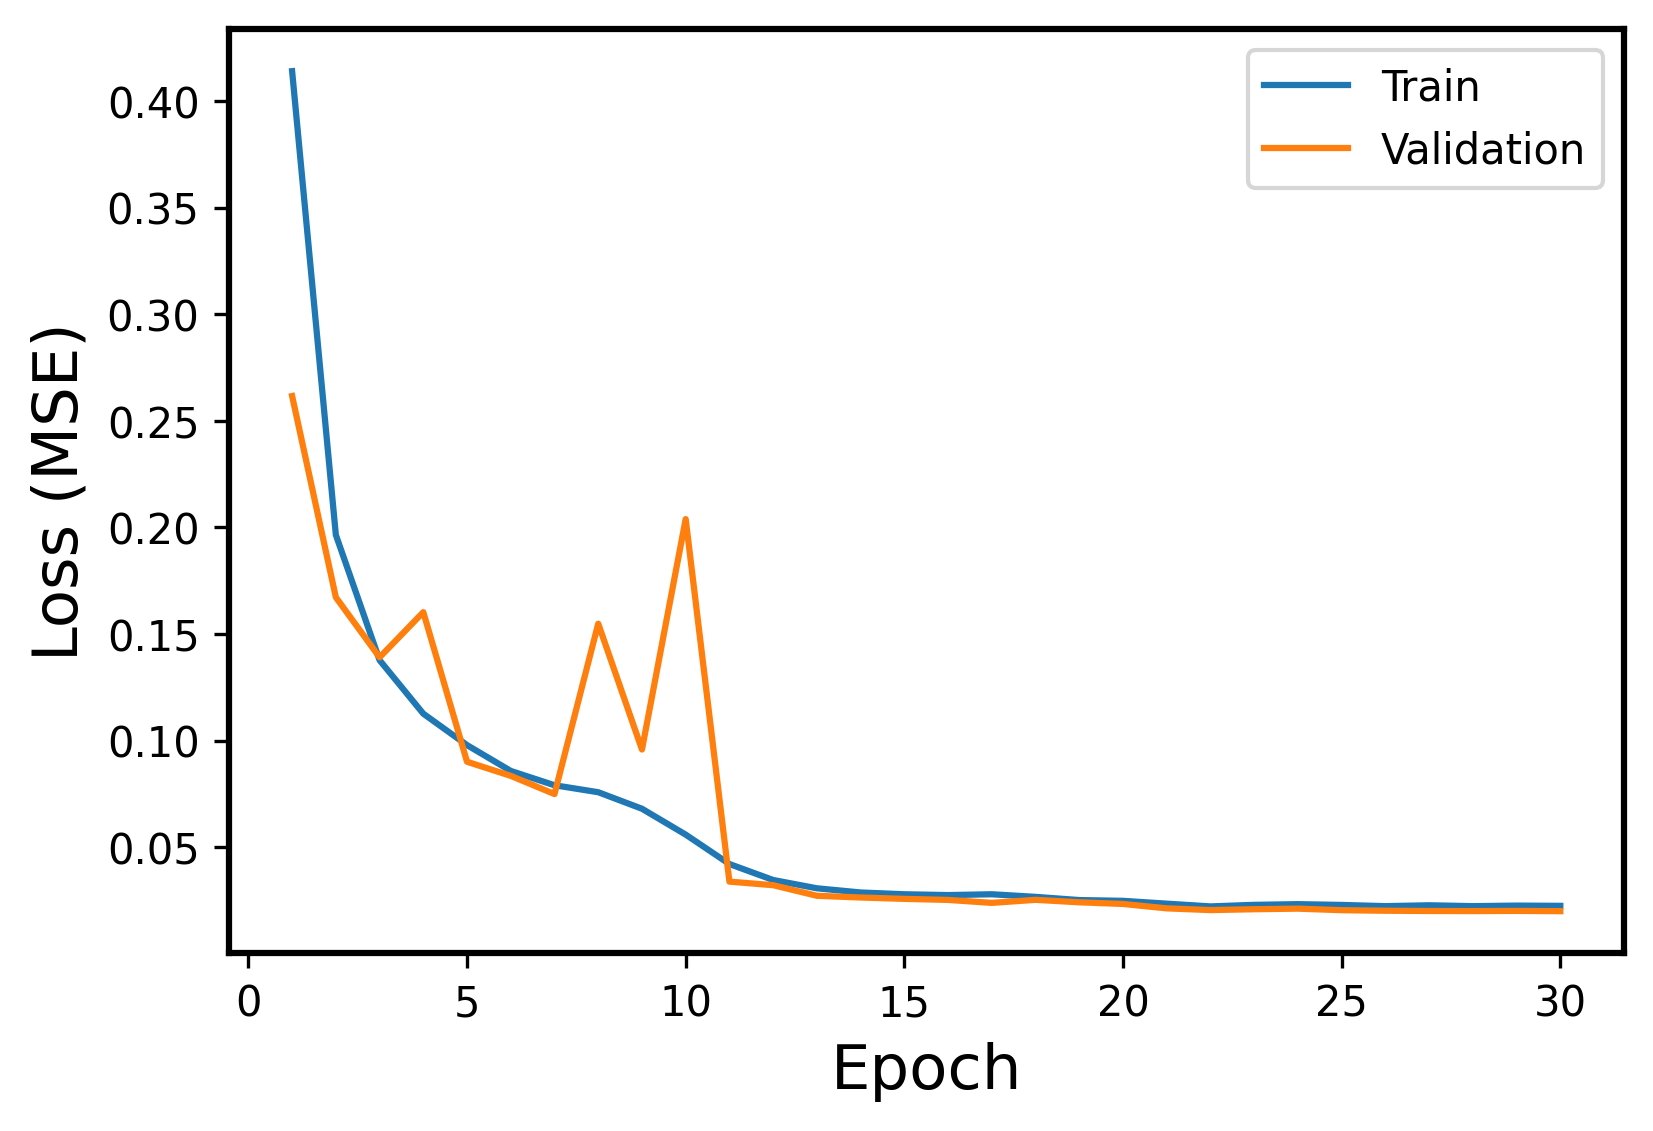

Data behind this chart, as committed beside it:
Epoch, Events, Error
1, Train, 0.414
1, Validation, 0.2616
2, Train, 0.1965
2, Validation, 0.1672
3, Train, 0.1377
3, Validation, 0.1391
4, Train, 0.1126
4, Validation, 0.1603
5, Train, 0.09789
5, Validation, 0.09008
6, Train, 0.08578
6, Validation, 0.08348
7, Train, 0.07907
7, Validation, 0.07494
8, Train, 0.0758
8, Validation, 0.1548
9, Train, 0.06805
9, Validation, 0.09583
10, Train, 0.05591
10, Validation, 0.2039
11, Train, 0.04212
11, Validation, 0.03387
12, Train, 0.03463
12, Validation, 0.03219
13, Train, 0.03074
13, Validation, 0.02722
14, Train, 0.02877
14, Validation, 0.02641
15, Train, 0.02794
15, Validation, 0.02578
16, Train, 0.02755
16, Validation, 0.02528
17, Train, 0.02794
17, Validation, 0.0239
18, Train, 0.02672
18, Validation, 0.02532
19, Train, 0.02522
19, Validation, 0.02417
20, Train, 0.02486
20, Validation, 0.02339
21, Train, 0.02352
21, Validation, 0.02132
22, Train, 0.02224
22, Validation, 0.02052
23, Train, 0.02297
23, Validation, 0.02092
24, Train, 0.02329
24, Validation, 0.02119
25, Train, 0.02293
25, Validation, 0.02047
26, Train, 0.02236
26, Validation, 0.02021
27, Train, 0.02277
27, Validation, 0.02009
28, Train, 0.02236
28, Validation, 0.02005
29, Train, 0.02262
29, Validation, 0.02013
30, Train, 0.02251
30, Validation, 0.02001
